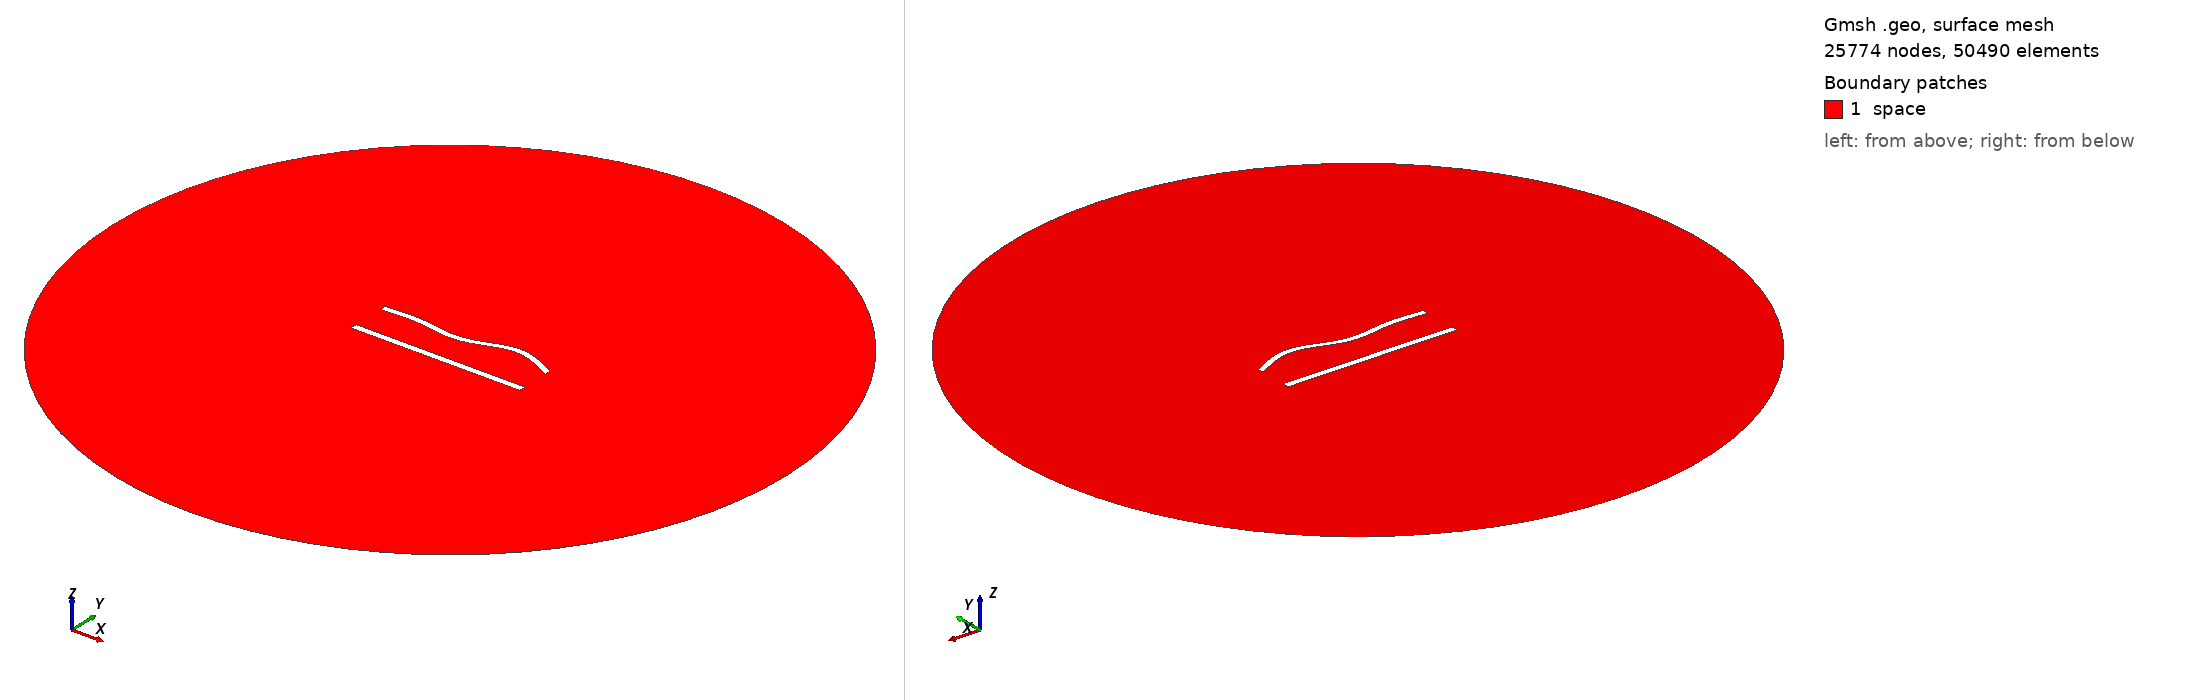

Gmsh geometry script, surface-meshed: 25774 nodes, 50490 surface elements. Boundary patches (legend numbers): 1 space. Left view from above one corner, right view from below the opposite corner. Legend entries are the model's physical surfaces. The drawing asked Gmsh for element sizes between 1% and 20% of the model's largest extent; the script's own settings can give other sizes.

=== 552.geo (drawn) ===
//---------------------------------------
// Geometry kernel
//---------------------------------------

SetFactory("OpenCASCADE");



//---------------------------------------
// Parameters of the geometry
//---------------------------------------

// Overetch of the upper plate
overetch = 0.125;

// Distance between the plates
distance = 22.5;

// Discretization over the x axis (for the deformation)
nx = 50; 

// Length of the plate
L = 100 - overetch; 

// Number of modes
n = 4; 

// 1st mode coefficient
coeff(1) = 1.5;
beta(1) = 0.596864 * 3.1415926535 / L;

// 2nd mode coefficient
coeff(2) = 0.0;
beta(2) = 1.49418 * 3.1415926535 / L;

// 3rd mode coefficient
coeff(3) = -1.5;
beta(3) = 2.50025 * 3.1415926535 / L;

// 4th mode coefficient
coeff(4) = 1.5;
beta(4) = 3.49999 * 3.1415926535 / L;



//---------------------------------------
// Upper plate (deformed rectangle)
//---------------------------------------

// Coordiantes of the upper plate
xmin = -50;
xmax = 50 - overetch;

// Height of the upper plate
yheight = 4 - 2 * overetch;

// Indexes of the points
UpperID[] = {};
LowerID[] = {};
LeftID[] = {};
RightID[] = {};

// Point index
p = 1;

// Horizontal edges
For i In {1:nx}
    x = xmin + (i-1)*(xmax - xmin)/(nx-1);

    y_bottom = distance / 2 + overetch;
    For j In {1:n}
        C = (Cosh(beta(j)*L) + Cos(beta(j)*L)) / (Sinh(beta(j)*L) + Sin(beta(j)*L));
        y_bottom  = y_bottom + coeff(j) * (Cosh(beta(j)*(x+50)) - Cos(beta(j)*(x+50)) - C * (Sinh(beta(j)*(x+50)) - Sin(beta(j)*(x+50))));
    EndFor

    y_top = y_bottom + yheight;

    Point(p) = {x, y_top, 0, 1.0};
    UpperID[i] = p;
    p = p + 1;

    Point(p) = {x, y_bottom, 0, 1.0};
    LowerID[i] = p;
    p = p + 1;
EndFor

// Create point lists
UpperPts[] = {}; LowerPts[] = {};
For i In {1:nx}
  UpperPts[] += {UpperID[i]};
  LowerPts[] += {LowerID[i]};
EndFor

// Build splines
Spline(1) = {UpperPts[]};
Spline(2) = {LowerPts[]};
Line(3) = {LowerPts[nx-1], UpperPts[nx-1]};
Line(4) = {LowerPts[0], UpperPts[0]};

// Build the plane surface
Curve Loop(1) = {2, 3, -1, -4};
Plane Surface(1) = {1};



//---------------------------------------
// Lower plate (rectangle)
//---------------------------------------

// Vertices
Point(1001) = {-50, -distance/2, 0, 1.0};
Point(1002) = { 50, -distance/2, 0, 1.0};
Point(1003) = { 50,  -distance/2 + 4, 0, 1.0};
Point(1004) = {-50,  -distance/2 + 4, 0, 1.0};

// Edges
Line(5) = {1001, 1002};
Line(6) = {1002, 1003};
Line(7) = {1003, 1004};
Line(8) = {1004, 1001};

// Plane surface
Line Loop(2) = {5, 6, 7, 8};
Plane Surface(2) = {2}; 



//---------------------------------------
// Outer (fictious) boundary
//---------------------------------------

// Points
Point(1005) = {0, 0, 0};       // Center
Point(1006) = {200, 0, 0};     // Start point
Point(1007) = {0, 200, 0};     // 90 degrees
Point(1008) = {-200, 0, 0};    // 180 degrees
Point(1009) = {0, -200, 0};    // 270 degrees

// Circle arcs (each needs start, center, end)
Circle(9) = {1006, 1005, 1007};
Circle(10) = {1007, 1005, 1008};
Circle(11) = {1008, 1005, 1009};
Circle(12) = {1009, 1005, 1006};

// Plane surface for the entire domain
Curve Loop(3) = {9, 10, 11, 12};
Surface(3) = {3};

// Subtract the plates from the whole domain to obtain the actual domain where we want to solve the equations
BooleanDifference{ Surface{3}; Delete; }{ Surface{1}; Surface{2}; Delete; }




//---------------------------------------
// Transfinite Lines/Curves
//---------------------------------------

// Set the number of points on the boundaries
r = 6;
d = 0.15;

// Plates
Transfinite Curve {1} = 50*r/4 Using Progression 1;
Transfinite Line {2} = 50*r Using Progression 1;
Transfinite Curve {3, 4} = 2*r Using Progression 1+d;
Transfinite Line {5} = 50*r/4 Using Progression 1;
Transfinite Line {7} = 50*r Using Progression 1;
Transfinite Line {6} = 2*r Using Progression 1-d;
Transfinite Line {8} = 2*r Using Progression 1+d;

// Outer boundary
Transfinite Line {9, 10, 11, 12} = 20 Using Progression 1;



//---------------------------------------
// Physical groups
//---------------------------------------                

// Physical curves (boundaries)
Physical Line("force_segment", 10) = {2};
Physical Line("upper_plate", 11) = {1, 3, 4};
Physical Line("lower_plate", 12) = {5, 6, 7, 8};
Physical Line("boundary", 20) = {9, 10, 11, 12};

// Physical Surfaces
Physical Surface("space", 30) = {3};



//---------------------------------------
// 6. Generate the Mesh
//---------------------------------------

// 2D mesh generation
Mesh 2;
